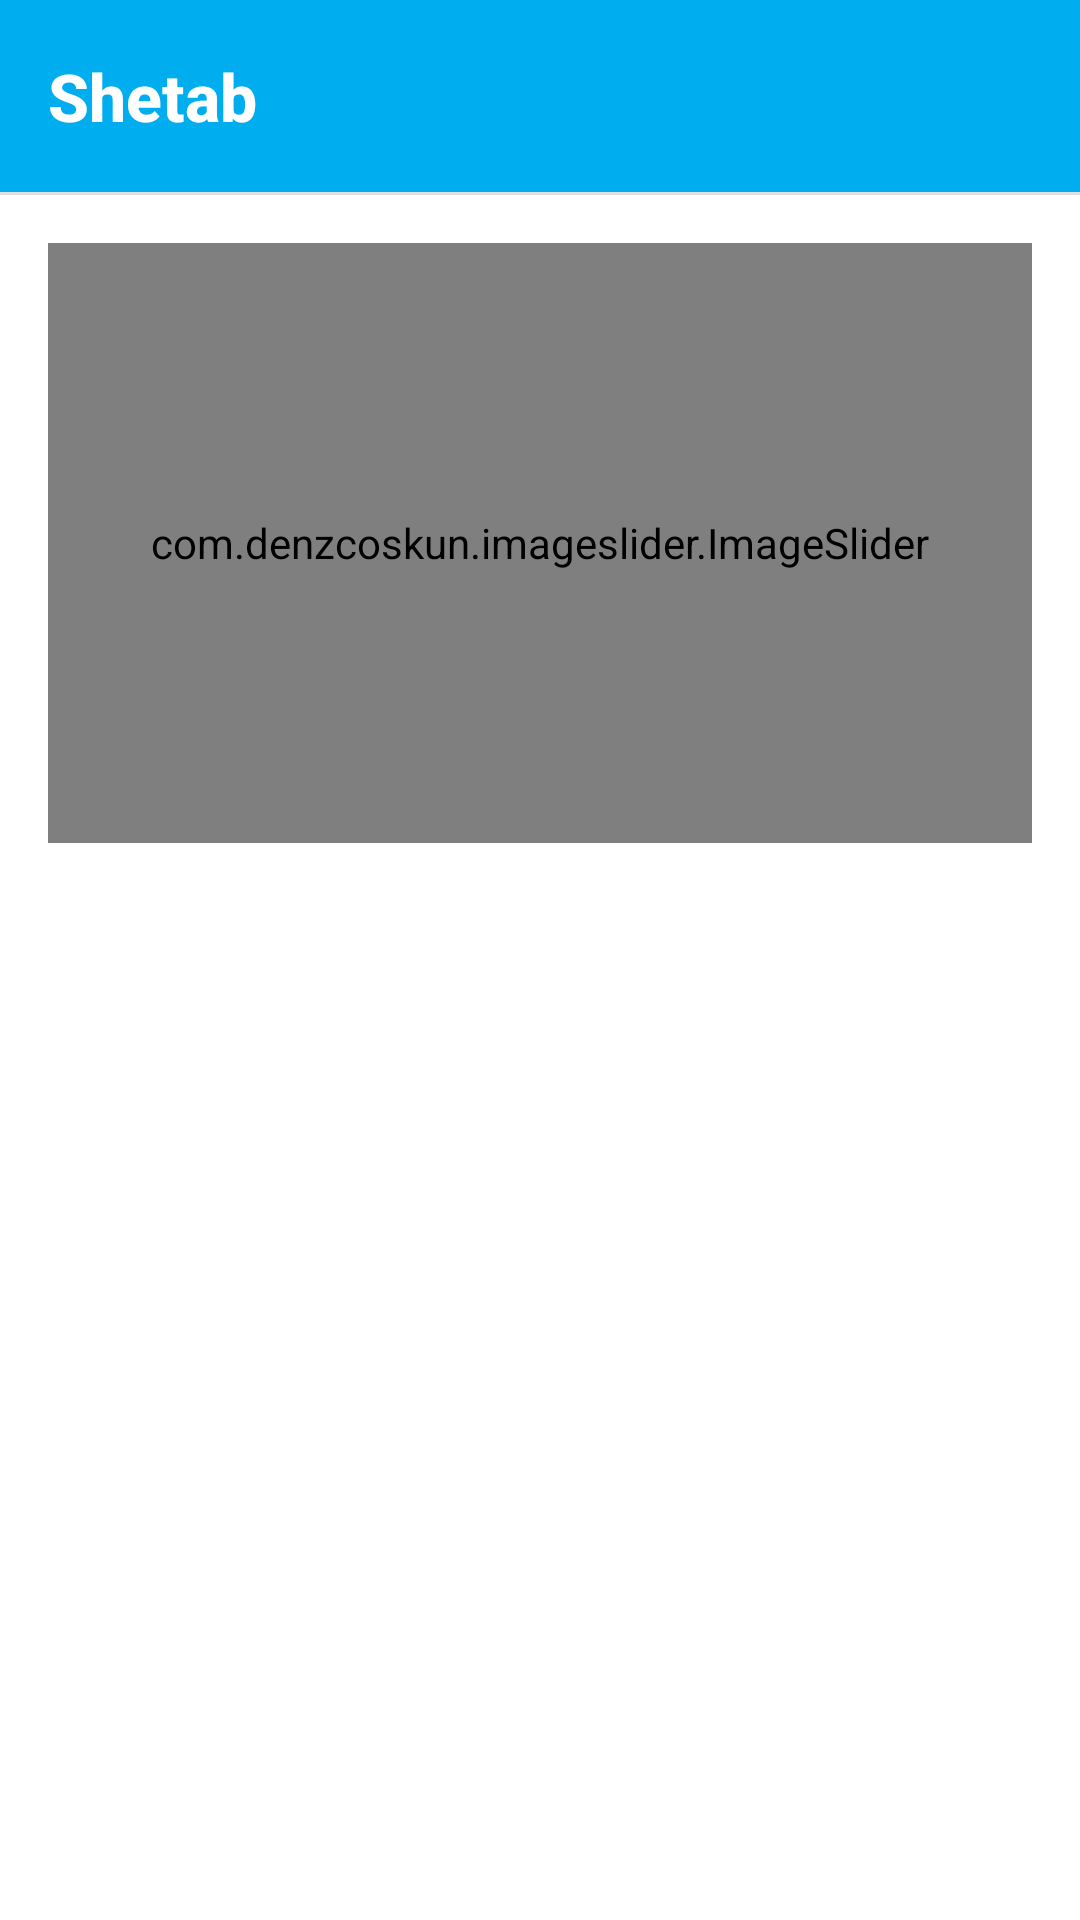

Here is an Android app screen rendered from its layout file. Give the layout XML and the strings, colors and styles it references.
<!-- AndroidManifest.xml: application theme Theme.Shetab -->
<!-- res/layout/activity_home.xml -->
<?xml version="1.0" encoding="utf-8"?>
<layout xmlns:android="http://schemas.android.com/apk/res/android"
    xmlns:app="http://schemas.android.com/apk/res-auto"
    xmlns:tools="http://schemas.android.com/tools">
    <androidx.drawerlayout.widget.DrawerLayout
        android:id="@+id/drawer_layout"
        android:layout_width="match_parent"
        android:layout_height="match_parent"
        tools:openDrawer="start"
        tools:context=".ui.activity.HomeActivity">

        <RelativeLayout
            android:layout_width="match_parent"
            android:layout_height="match_parent"
            android:id="@+id/home_container"
            android:background="@color/white">

            
            <androidx.appcompat.widget.Toolbar
                android:id="@+id/custom_toolbar"
                android:layout_width="match_parent"
                android:layout_height="wrap_content"
                android:background="@color/app_blue"
                android:layout_alignParentTop="true"
                android:theme="@style/ThemeOverlay.AppCompat.Dark.ActionBar"
                app:title="Shetab"
                app:titleTextColor="@color/white"
                app:titleTextAppearance="@style/Toolbar.TitleText"
                >

            </androidx.appcompat.widget.Toolbar>

            <View
                android:id="@+id/divider"
                android:layout_width="match_parent"
                android:layout_height="1dp"
                android:layout_below="@+id/custom_toolbar"
                android:background="@color/gray05"/>

            <LinearLayout
                android:layout_width="match_parent"
                android:layout_height="wrap_content"
                android:orientation="vertical"
                android:layout_below="@+id/divider"
                android:padding="16dp">

                <com.denzcoskun.imageslider.ImageSlider
                    android:id="@+id/image_slider"
                    android:layout_width="match_parent"
                    android:layout_height="200dp"
                    app:iss_auto_cycle="true"
                    app:iss_delay="1000"
                    app:iss_period="1000"
                    app:iss_text_align="CENTER" />

                <androidx.recyclerview.widget.RecyclerView
                    android:id="@+id/services_recycler_view"
                    android:layout_width="match_parent"
                    android:layout_height="wrap_content"
                    android:layout_marginVertical="16dp"
                    app:layoutManager="androidx.recyclerview.widget.GridLayoutManager"
                    app:spanCount="3"
                    tools:listitem="@layout/item_dashboard" />


            </LinearLayout>


            <ProgressBar
                android:id="@+id/progressbar"
                android:layout_width="wrap_content"
                android:layout_height="wrap_content"
                android:visibility="gone"
                android:layout_centerHorizontal="true"
                android:layout_centerVertical="true"
                android:indeterminateTint="@color/app_orange" />

        </RelativeLayout>


        <com.google.android.material.navigation.NavigationView
            android:layout_width="wrap_content"
            android:layout_height="match_parent"
            android:id="@+id/nav_menu"
            android:backgroundTint="@color/white"
            app:menu="@menu/main_menu"
            app:headerLayout="@layout/main_menu_header"
            android:paddingBottom="96dp"
            android:layout_gravity="start"
            android:visibility="gone"/>

    </androidx.drawerlayout.widget.DrawerLayout>
</layout>
<!-- res/layout/item_dashboard.xml (included above) -->
<?xml version="1.0" encoding="utf-8"?>
<layout
    xmlns:android="http://schemas.android.com/apk/res/android"
    xmlns:app="http://schemas.android.com/apk/res-auto"
    >

    <com.google.android.material.card.MaterialCardView
        android:layout_width="match_parent"
        android:layout_height="wrap_content"
        app:cardBackgroundColor="@color/white"
        app:strokeColor="@color/app_orange"
        app:strokeWidth="2dp"
        android:layout_margin="5dp"
        android:padding="8dp"
        app:cardCornerRadius="8dp"
        app:cardElevation="2dp">

        <LinearLayout
            android:layout_width="match_parent"
            android:layout_height="wrap_content"
            android:orientation="vertical"
            android:padding="8dp"
            android:gravity="center">

            <ImageView
                android:id="@+id/service_icon"
                android:layout_width="48dp"
                android:layout_height="48dp"
                android:layout_marginBottom="8dp" />

            <TextView
                android:id="@+id/service_name"
                android:layout_width="wrap_content"
                android:layout_height="wrap_content"
                android:textAlignment="center"
                android:textSize="12sp" />

        </LinearLayout>

    </com.google.android.material.card.MaterialCardView>

</layout>
<!-- res/layout/main_menu_header.xml (included above) -->
<?xml version="1.0" encoding="utf-8"?>
<LinearLayout xmlns:android="http://schemas.android.com/apk/res/android"
    android:layout_width="match_parent"
    android:layout_height="180dp"
    android:background="@color/app_orange"
    android:orientation="vertical"
    android:padding="16dp"
    android:gravity="bottom">

    
    <ImageView
        android:id="@+id/imageViewProfile"
        android:layout_width="64dp"
        android:layout_height="64dp"
        android:src="@drawable/abbas"
        android:layout_gravity="center_horizontal"
        android:contentDescription="Abbas"
        android:scaleType="centerCrop"
        android:background="@drawable/bg_border_dark_radius_10" />

    
    <TextView
        android:id="@+id/textViewUserName"
        android:layout_width="wrap_content"
        android:layout_height="wrap_content"
        android:text="Abbas Talukdar"
        android:textColor="@android:color/white"
        android:textSize="18sp"
        android:layout_marginTop="8dp"
        android:layout_gravity="center_horizontal" />

    
    <TextView
        android:id="@+id/textViewUserEmail"
        android:layout_width="wrap_content"
        android:layout_height="wrap_content"
        android:text="abbas@shetab.tech"
        android:textColor="@android:color/white"
        android:layout_gravity="center_horizontal" />


    
    <TextView
        android:id="@+id/textViewUserRole"
        android:layout_width="wrap_content"
        android:layout_height="wrap_content"
        android:text="HR Admin"
        android:textColor="@android:color/white"
        android:layout_gravity="center_horizontal" />

</LinearLayout>
<!-- resources referenced by this layout -->
<resources>
  <color name="app_blue">#00adee</color>
  <color name="app_orange">#F37920</color>
  <color name="gray05">#E0E0E0</color>
  <color name="white">#FFFFFFFF</color>
  <!-- drawable abbas: png bitmap (drawable, 341044 bytes) -->
  <!-- drawable bg_border_dark_radius_10 (drawable) -->
  <?xml version="1.0" encoding="utf-8"?>
  <selector xmlns:android="http://schemas.android.com/apk/res/android"
      android:color="?android:attr/colorControlHighlight">
      <item>
          <shape android:shape="rectangle">
              <solid android:color="@color/dark4" />
              <stroke
                  android:width="1dp"
                  android:color="@color/gray12"/>
  
              <corners android:radius="5dp" />
          </shape>
      </item>
  </selector>
  <style name="Toolbar.TitleText" parent="TextAppearance.Widget.AppCompat.Toolbar.Title">
          <item name="android:textSize">22sp</item>
          <item name="android:textStyle">bold</item>
          <item name="android:textAllCaps">false</item>
      </style>
  <style name="Theme.Shetab" parent="Base.Theme.Shetab" />
  <color name="dark4">#3C3D37</color>
  <color name="gray12">#BEBEBE</color>
  <style name="Base.Theme.Shetab" parent="Theme.Material3.DayNight.NoActionBar">
          
          
          <item name="android:statusBarColor">@color/app_blue</item>
      </style>
</resources>
